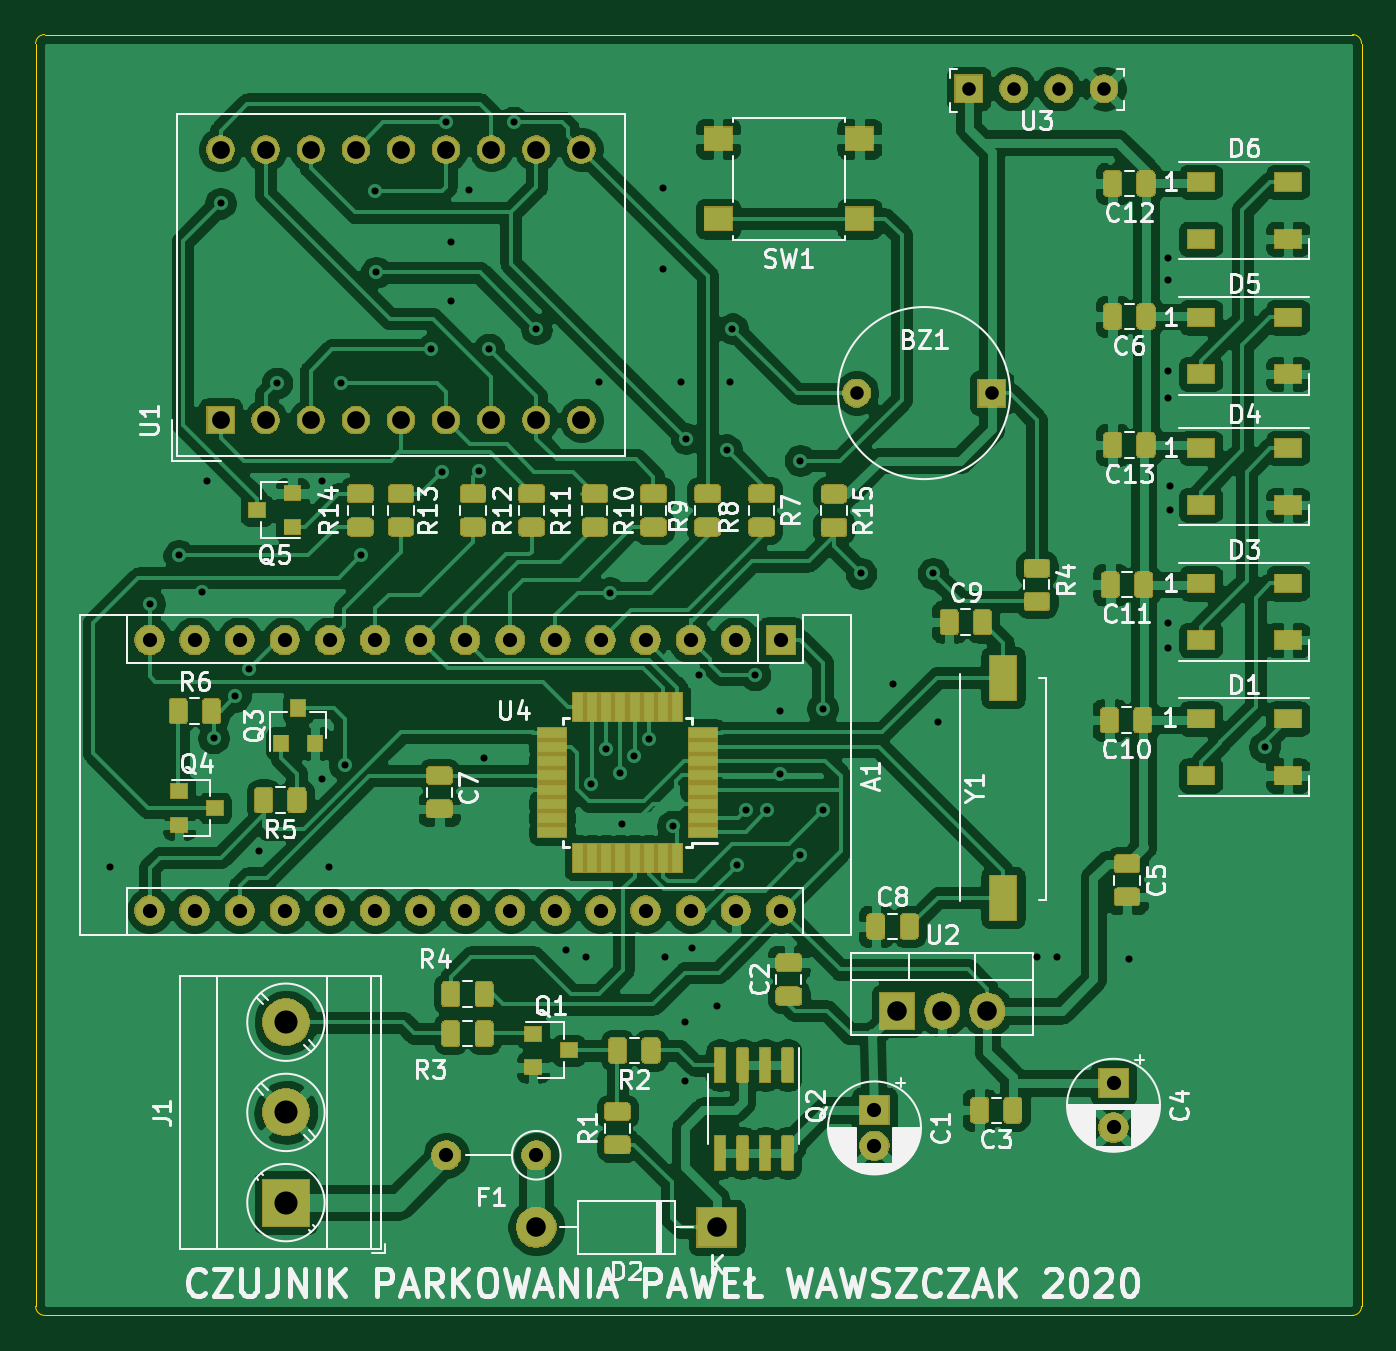
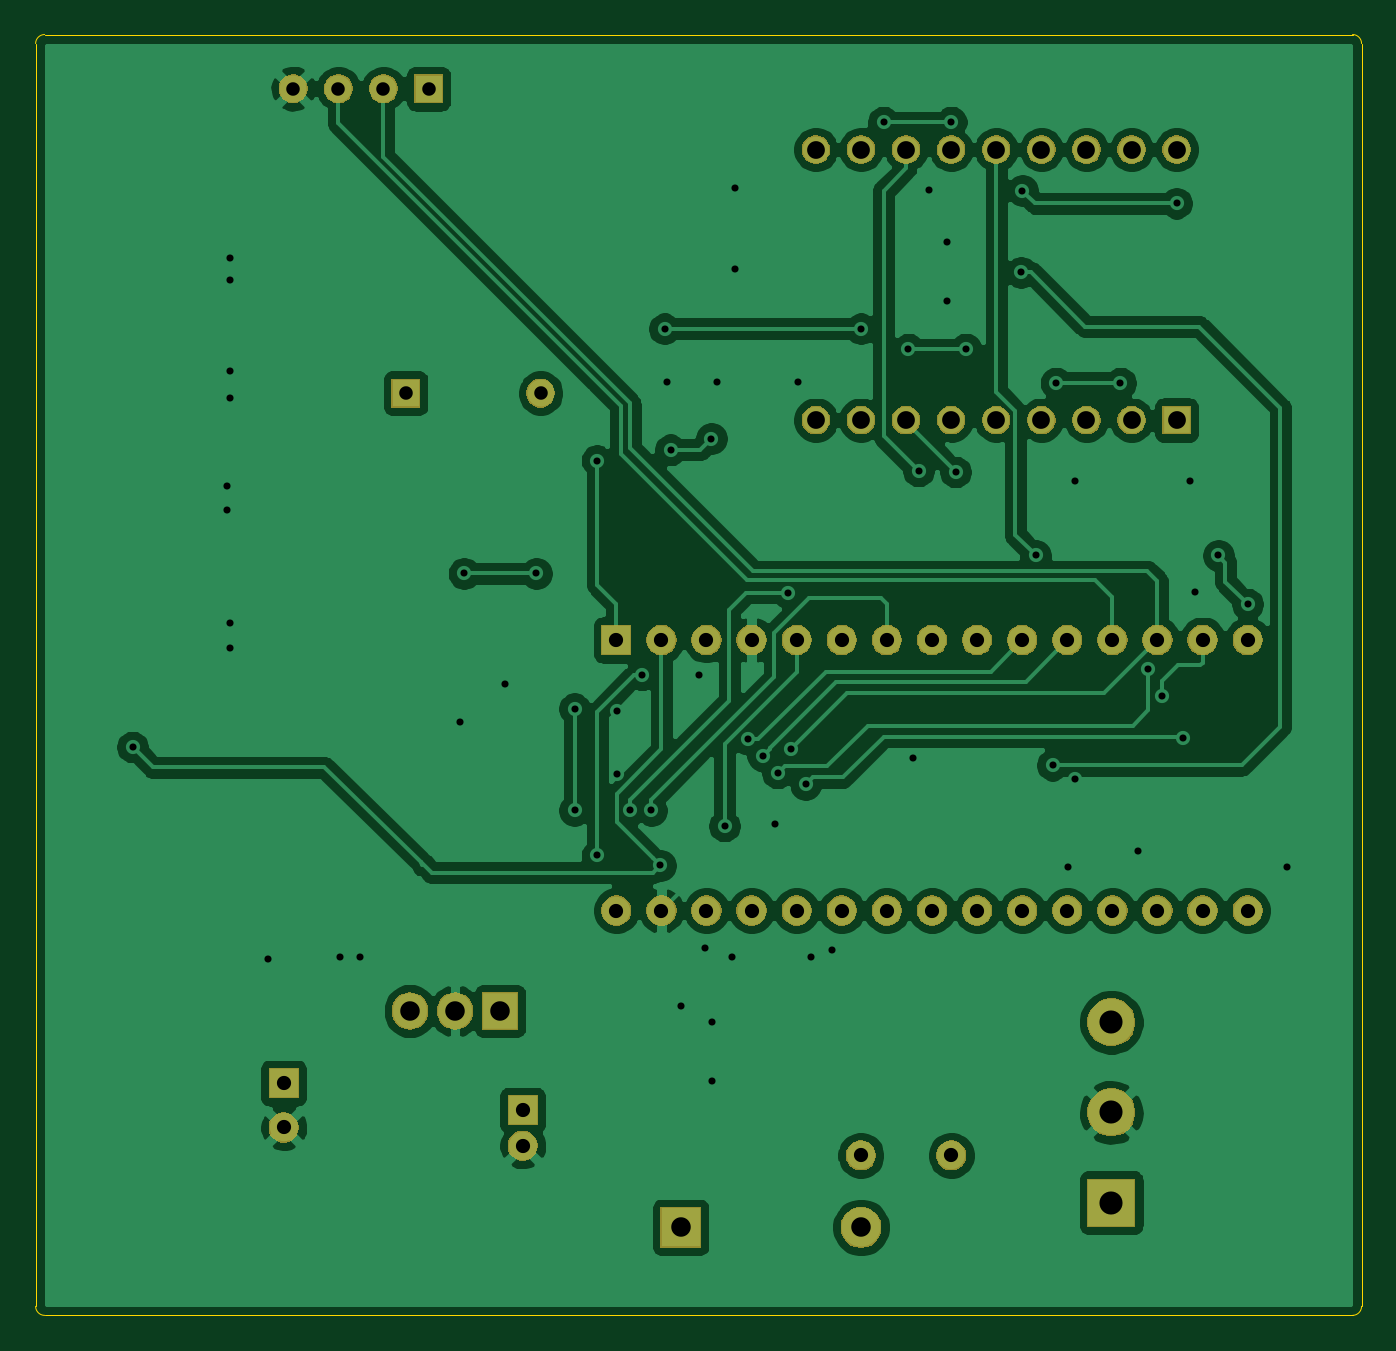
Circuit board: 11 layer files. Board 74.7 x 72.1 mm.
- bottom_copper: czujnikParkowania-B_Cu.gbr (128746 bytes)
- bottom_mask: czujnikParkowania-B_Mask.gbr (56668 bytes)
- paste: czujnikParkowania-B_Paste.gbr (513 bytes)
- bottom_silk: czujnikParkowania-B_SilkS.gbr (514 bytes)
- outline: czujnikParkowania-Edge_Cuts.gbr (1003 bytes)
- top_copper: czujnikParkowania-F_Cu.gbr (397913 bytes)
- top_mask: czujnikParkowania-F_Mask.gbr (121340 bytes)
- paste: czujnikParkowania-F_Paste.gbr (110648 bytes)
- top_silk: czujnikParkowania-F_SilkS.gbr (64811 bytes)
- drill: czujnikParkowania-NPTH.drl (284 bytes)
- drill: czujnikParkowania-PTH.drl (2565 bytes)

=== bottom_copper: czujnikParkowania-B_Cu.gbr (128746 bytes, source omitted) ===
=== bottom_mask: czujnikParkowania-B_Mask.gbr (56668 bytes, source omitted) ===
=== paste: czujnikParkowania-B_Paste.gbr ===
G04 #@! TF.GenerationSoftware,KiCad,Pcbnew,(5.1.5)-3*
G04 #@! TF.CreationDate,2020-05-01T20:03:38+02:00*
G04 #@! TF.ProjectId,czujnikParkowania,637a756a-6e69-46b5-9061-726b6f77616e,rev?*
G04 #@! TF.SameCoordinates,Original*
G04 #@! TF.FileFunction,Paste,Bot*
G04 #@! TF.FilePolarity,Positive*
%FSLAX46Y46*%
G04 Gerber Fmt 4.6, Leading zero omitted, Abs format (unit mm)*
G04 Created by KiCad (PCBNEW (5.1.5)-3) date 2020-05-01 20:03:38*
%MOMM*%
%LPD*%
G04 APERTURE LIST*
G04 APERTURE END LIST*
M02*

=== bottom_silk: czujnikParkowania-B_SilkS.gbr ===
G04 #@! TF.GenerationSoftware,KiCad,Pcbnew,(5.1.5)-3*
G04 #@! TF.CreationDate,2020-05-01T20:03:38+02:00*
G04 #@! TF.ProjectId,czujnikParkowania,637a756a-6e69-46b5-9061-726b6f77616e,rev?*
G04 #@! TF.SameCoordinates,Original*
G04 #@! TF.FileFunction,Legend,Bot*
G04 #@! TF.FilePolarity,Positive*
%FSLAX46Y46*%
G04 Gerber Fmt 4.6, Leading zero omitted, Abs format (unit mm)*
G04 Created by KiCad (PCBNEW (5.1.5)-3) date 2020-05-01 20:03:38*
%MOMM*%
%LPD*%
G04 APERTURE LIST*
G04 APERTURE END LIST*
M02*

=== outline: czujnikParkowania-Edge_Cuts.gbr ===
G04 #@! TF.GenerationSoftware,KiCad,Pcbnew,(5.1.5)-3*
G04 #@! TF.CreationDate,2020-05-01T20:03:38+02:00*
G04 #@! TF.ProjectId,czujnikParkowania,637a756a-6e69-46b5-9061-726b6f77616e,rev?*
G04 #@! TF.SameCoordinates,Original*
G04 #@! TF.FileFunction,Profile,NP*
%FSLAX46Y46*%
G04 Gerber Fmt 4.6, Leading zero omitted, Abs format (unit mm)*
G04 Created by KiCad (PCBNEW (5.1.5)-3) date 2020-05-01 20:03:38*
%MOMM*%
%LPD*%
G04 APERTURE LIST*
%ADD10C,0.050000*%
G04 APERTURE END LIST*
D10*
X15240000Y-89408000D02*
X88900000Y-89408000D01*
X14732000Y-17780000D02*
X14732000Y-88900000D01*
X88900000Y-17272000D02*
X15240000Y-17272000D01*
X89408000Y-88900000D02*
X89408000Y-17780000D01*
X89408000Y-88900000D02*
G75*
G02X88900000Y-89408000I-508000J0D01*
G01*
X15240000Y-89408000D02*
G75*
G02X14732000Y-88900000I0J508000D01*
G01*
X14732000Y-17780000D02*
G75*
G02X15240000Y-17272000I508000J0D01*
G01*
X88900000Y-17272000D02*
G75*
G02X89408000Y-17780000I0J-508000D01*
G01*
M02*

=== top_copper: czujnikParkowania-F_Cu.gbr (397913 bytes, source omitted) ===
=== top_mask: czujnikParkowania-F_Mask.gbr (121340 bytes, source omitted) ===
=== paste: czujnikParkowania-F_Paste.gbr (110648 bytes, source omitted) ===
=== top_silk: czujnikParkowania-F_SilkS.gbr (64811 bytes, source omitted) ===
=== drill: czujnikParkowania-NPTH.drl ===
M48
; DRILL file {KiCad (5.1.5)-3} date 2020-05-01 20:03:41
; FORMAT={-:-/ absolute / inch / decimal}
; #@! TF.CreationDate,2020-05-01T20:03:41+02:00
; #@! TF.GenerationSoftware,Kicad,Pcbnew,(5.1.5)-3
; #@! TF.FileFunction,NonPlated,1,2,NPTH
FMAT,2
INCH
%
G90
G05
T0
M30

=== drill: czujnikParkowania-PTH.drl ===
M48
; DRILL file {KiCad (5.1.5)-3} date 2020-05-01 20:03:41
; FORMAT={-:-/ absolute / inch / decimal}
; #@! TF.CreationDate,2020-05-01T20:03:41+02:00
; #@! TF.GenerationSoftware,Kicad,Pcbnew,(5.1.5)-3
; #@! TF.FileFunction,Plated,1,2,PTH
FMAT,2
INCH
T1C0.0157
T2C0.0300
T3C0.0315
T4C0.0394
T5C0.0433
T6C0.0512
%
G90
G05
T1
X0.745Y-2.525
X0.8325Y-1.9425
X0.8975Y-1.835
X0.95Y-1.915
X0.96Y-1.67
X0.975Y-2.24
X0.99Y-1.054
X1.0225Y-2.1475
X1.0525Y-2.0865
X1.075Y-2.49
X1.115Y-1.4525
X1.215Y-1.67
X1.215Y-2.33
X1.23Y-2.525
X1.2575Y-1.4525
X1.265Y-2.3
X1.3025Y-1.835
X1.332Y-1.026
X1.335Y-1.2075
X1.4575Y-1.3775
X1.48Y-1.65
X1.49Y-0.874
X1.5Y-1.14
X1.5Y-1.27
X1.54Y-1.025
X1.562Y-1.648
X1.575Y-2.285
X1.585Y-1.3775
X1.64Y-0.874
X1.69Y-1.3325
X1.755Y-2.71
X1.8Y-2.725
X1.8125Y-2.3425
X1.83Y-1.45
X1.845Y-2.265
X1.8525Y-1.9175
X1.875Y-2.3175
X1.88Y-2.43
X1.9075Y-2.28
X1.94Y-2.2425
X1.97Y-1.02
X1.97Y-1.2
X1.975Y-2.725
X1.9925Y-2.435
X2.01Y-1.45
X2.02Y-2.87
X2.02Y-3.0
X2.022Y-1.576
X2.035Y-2.705
X2.05Y-2.1
X2.09Y-2.835
X2.112Y-1.6009
X2.12Y-1.45
X2.125Y-1.3325
X2.135Y-2.5225
X2.155Y-2.4
X2.175Y-2.1
X2.2025Y-2.4
X2.23Y-2.18
X2.23Y-2.32
X2.275Y-1.625
X2.275Y-2.5
X2.325Y-2.175
X2.325Y-2.4
X2.41Y-1.875
X2.48Y-2.12
X2.57Y-1.875
X2.58Y-2.205
X2.8Y-2.725
X2.845Y-2.725
X3.005Y-2.73
X3.09Y-1.175
X3.09Y-1.225
X3.09Y-1.425
X3.09Y-1.485
X3.09Y-1.985
X3.09Y-2.04
X3.095Y-1.68
X3.095Y-1.735
X3.305Y-2.26
T2
X2.4004Y-1.475
X2.6996Y-1.475
X2.6488Y-0.8
X2.7488Y-0.8
X2.8488Y-0.8
X2.9488Y-0.8
T3
X0.8325Y-2.0225
X0.8325Y-2.6225
X0.9325Y-2.0225
X0.9325Y-2.6225
X1.0325Y-2.0225
X1.0325Y-2.6225
X1.1325Y-2.0225
X1.1325Y-2.6225
X1.2325Y-2.0225
X1.2325Y-2.6225
X1.3325Y-2.0225
X1.3325Y-2.6225
X1.4325Y-2.0225
X1.4325Y-2.6225
X1.5325Y-2.0225
X1.5325Y-2.6225
X1.6325Y-2.0225
X1.6325Y-2.6225
X1.7325Y-2.0225
X1.7325Y-2.6225
X1.8325Y-2.0225
X1.8325Y-2.6225
X1.9325Y-2.0225
X1.9325Y-2.6225
X2.0325Y-2.0225
X2.0325Y-2.6225
X2.1325Y-2.0225
X2.1325Y-2.6225
X2.2325Y-2.0225
X2.2325Y-2.6225
X2.97Y-3.005
X2.97Y-3.1034
X1.49Y-3.165
X1.69Y-3.165
X2.44Y-3.065
X2.44Y-3.1437
T4
X0.99Y-0.935
X0.99Y-1.535
X1.09Y-0.935
X1.09Y-1.535
X1.19Y-0.935
X1.19Y-1.535
X1.29Y-0.935
X1.29Y-1.535
X1.39Y-0.935
X1.39Y-1.535
X1.49Y-0.935
X1.49Y-1.535
X1.59Y-0.935
X1.59Y-1.535
X1.69Y-0.935
X1.69Y-1.535
X1.79Y-0.935
X1.79Y-1.535
T5
X1.69Y-3.325
X2.09Y-3.325
X2.49Y-2.845
X2.59Y-2.845
X2.69Y-2.845
T6
X1.135Y-2.87
X1.135Y-3.07
X1.135Y-3.27
T0
M30
